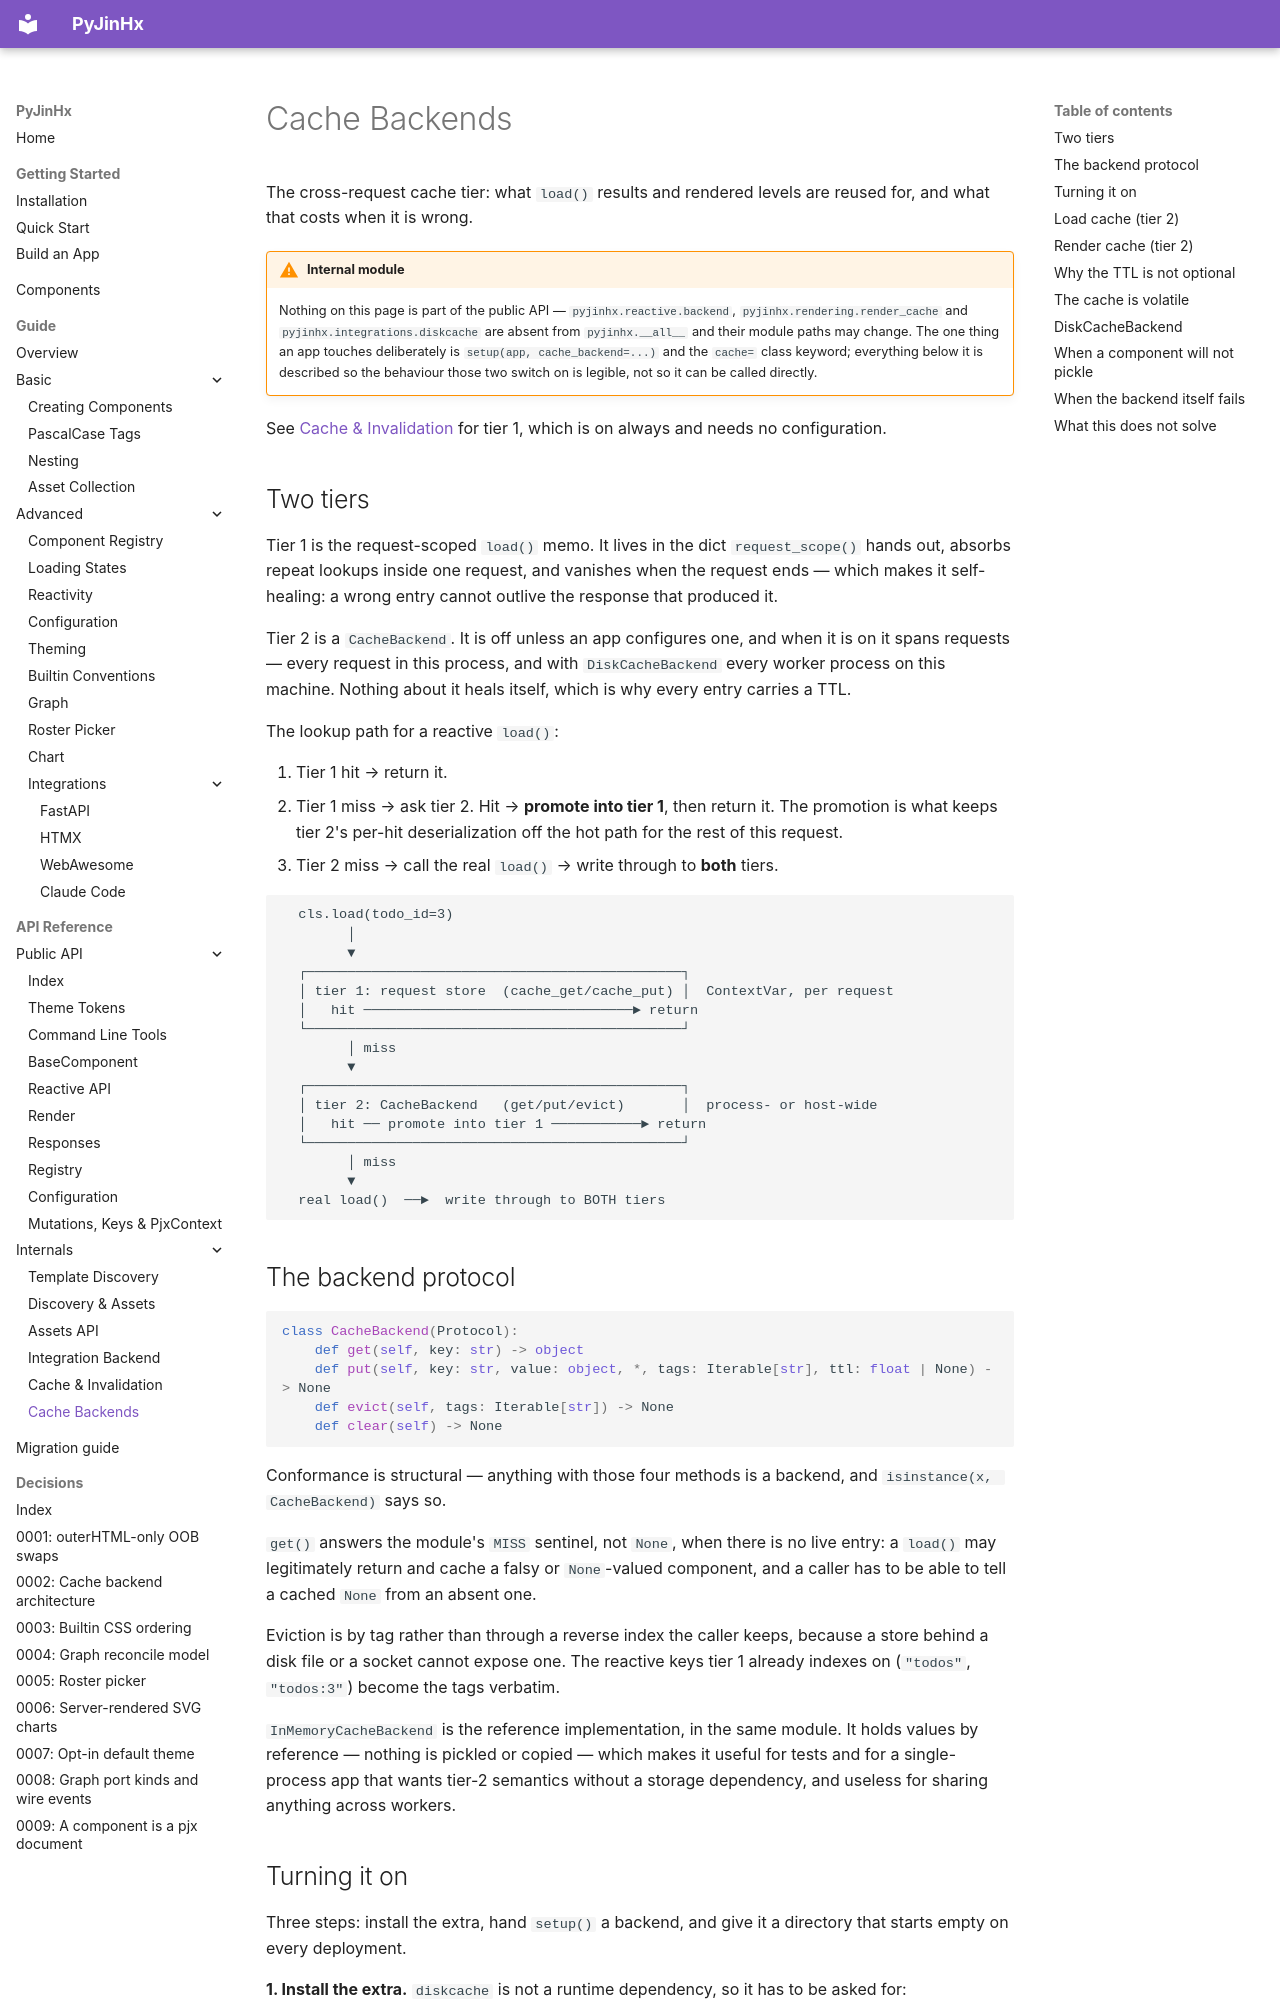

repository: paulomtts/pyjinhx · page: api/cache-backends/index.html · generator: mkdocs

# Cache Backends

The cross-request cache tier: what `load()` results and rendered levels are reused for, and what that costs when it is wrong.

!!! warning "Internal module"
    Nothing on this page is part of the public API — `pyjinhx.reactive.backend`, `pyjinhx.rendering.render_cache` and `pyjinhx.integrations.diskcache` are absent from `pyjinhx.__all__` and their module paths may change. The one thing an app touches deliberately is `setup(app, cache_backend=...)` and the `cache=` class keyword; everything below it is described so the behaviour those two switch on is legible, not so it can be called directly.

See [Cache & Invalidation](cache-invalidation.md) for tier 1, which is on always and needs no configuration.

## Two tiers

Tier 1 is the request-scoped `load()` memo. It lives in the dict `request_scope()` hands out, absorbs repeat lookups inside one request, and vanishes when the request ends — which makes it self-healing: a wrong entry cannot outlive the response that produced it.

Tier 2 is a `CacheBackend`. It is off unless an app configures one, and when it is on it spans requests — every request in this process, and with `DiskCacheBackend` every worker process on this machine. Nothing about it heals itself, which is why every entry carries a TTL.

The lookup path for a reactive `load()`:

1. Tier 1 hit → return it.
2. Tier 1 miss → ask tier 2. Hit → **promote into tier 1**, then return it. The promotion is what keeps tier 2's per-hit deserialization off the hot path for the rest of this request.
3. Tier 2 miss → call the real `load()` → write through to **both** tiers.

```
  cls.load(todo_id=3)
        │
        ▼
  ┌──────────────────────────────────────────────┐
  │ tier 1: request store  (cache_get/cache_put) │  ContextVar, per request
  │   hit ─────────────────────────────────► return
  └──────────────────────────────────────────────┘
        │ miss
        ▼
  ┌──────────────────────────────────────────────┐
  │ tier 2: CacheBackend   (get/put/evict)       │  process- or host-wide
  │   hit ── promote into tier 1 ───────────► return
  └──────────────────────────────────────────────┘
        │ miss
        ▼
  real load()  ──►  write through to BOTH tiers
```

## The backend protocol

```python
class CacheBackend(Protocol):
    def get(self, key: str) -> object
    def put(self, key: str, value: object, *, tags: Iterable[str], ttl: float | None) -> None
    def evict(self, tags: Iterable[str]) -> None
    def clear(self) -> None
```

Conformance is structural — anything with those four methods is a backend, and `isinstance(x, CacheBackend)` says so.

`get()` answers the module's `MISS` sentinel, not `None`, when there is no live entry: a `load()` may legitimately return and cache a falsy or `None`-valued component, and a caller has to be able to tell a cached `None` from an absent one.

Eviction is by tag rather than through a reverse index the caller keeps, because a store behind a disk file or a socket cannot expose one. The reactive keys tier 1 already indexes on (`"todos"`, `"todos:3"`) become the tags verbatim.

`InMemoryCacheBackend` is the reference implementation, in the same module. It holds values by reference — nothing is pickled or copied — which makes it useful for tests and for a single-process app that wants tier-2 semantics without a storage dependency, and useless for sharing anything across workers.
